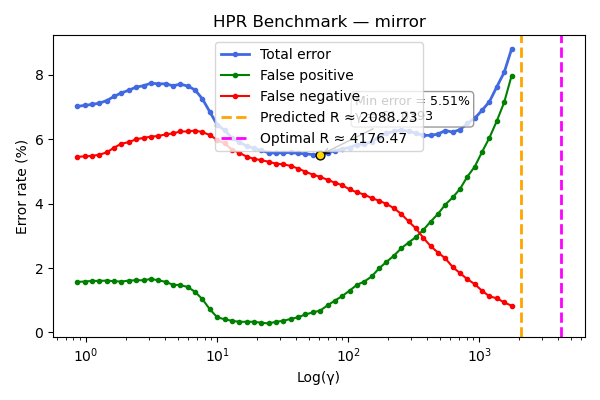

The file beside this chart, header and first rows:
gamma, TOTAL_rate, FP_rate, FN_rate
0.8572, 7.02, 1.57, 5.45
0.9754, 7.05, 1.58, 5.47
1.11, 7.08, 1.6, 5.48
1.263, 7.12, 1.6, 5.52
1.438, 7.2, 1.61, 5.59
1.636, 7.33, 1.59, 5.74
1.862, 7.44, 1.58, 5.86
2.119, 7.52, 1.61, 5.91
2.411, 7.62, 1.62, 6.0
2.743, 7.66, 1.62, 6.04
3.122, 7.74, 1.66, 6.08
3.553, 7.72, 1.62, 6.1
4.043, 7.72, 1.57, 6.15
4.601, 7.66, 1.48, 6.18
5.236, 7.71, 1.47, 6.24
5.958, 7.65, 1.41, 6.24
6.781, 7.53, 1.26, 6.27
7.716, 7.25, 1.03, 6.22
8.781, 6.85, 0.72, 6.13
9.993, 6.45, 0.47, 5.98
11.37, 6.28, 0.41, 5.87
12.94, 6.04, 0.36, 5.68
14.73, 5.91, 0.33, 5.58
16.76, 5.79, 0.33, 5.46
19.07, 5.72, 0.33, 5.39
21.7, 5.65, 0.3, 5.35
24.7, 5.58, 0.28, 5.3
28.1, 5.57, 0.33, 5.24
31.98, 5.58, 0.36, 5.22
36.4, 5.59, 0.42, 5.17
41.42, 5.56, 0.47, 5.09
47.13, 5.55, 0.56, 4.99
53.64, 5.52, 0.62, 4.9
61.04, 5.51, 0.68, 4.83
69.46, 5.58, 0.84, 4.74
79.05, 5.64, 0.99, 4.65
89.95, 5.7, 1.13, 4.57
102.4, 5.74, 1.3, 4.44
116.5, 5.83, 1.48, 4.35
132.6, 5.86, 1.58, 4.28
150.9, 5.91, 1.74, 4.17
171.7, 6.08, 1.99, 4.09
195.4, 6.18, 2.19, 3.99
222.3, 6.24, 2.38, 3.86
253, 6.29, 2.61, 3.68
287.9, 6.24, 2.79, 3.45
327.6, 6.19, 2.96, 3.23
372.9, 6.12, 3.18, 2.94
424.3, 6.12, 3.44, 2.68
482.9, 6.16, 3.68, 2.48
549.5, 6.27, 3.97, 2.3
625.3, 6.22, 4.19, 2.03
711.6, 6.3, 4.46, 1.84
809.8, 6.49, 4.84, 1.65
921.5, 6.65, 5.15, 1.5
1049, 6.9, 5.61, 1.29
1193, 7.17, 6.05, 1.12
1358, 7.63, 6.57, 1.06
1545, 8.08, 7.15, 0.93
1759, 8.8, 7.97, 0.83
